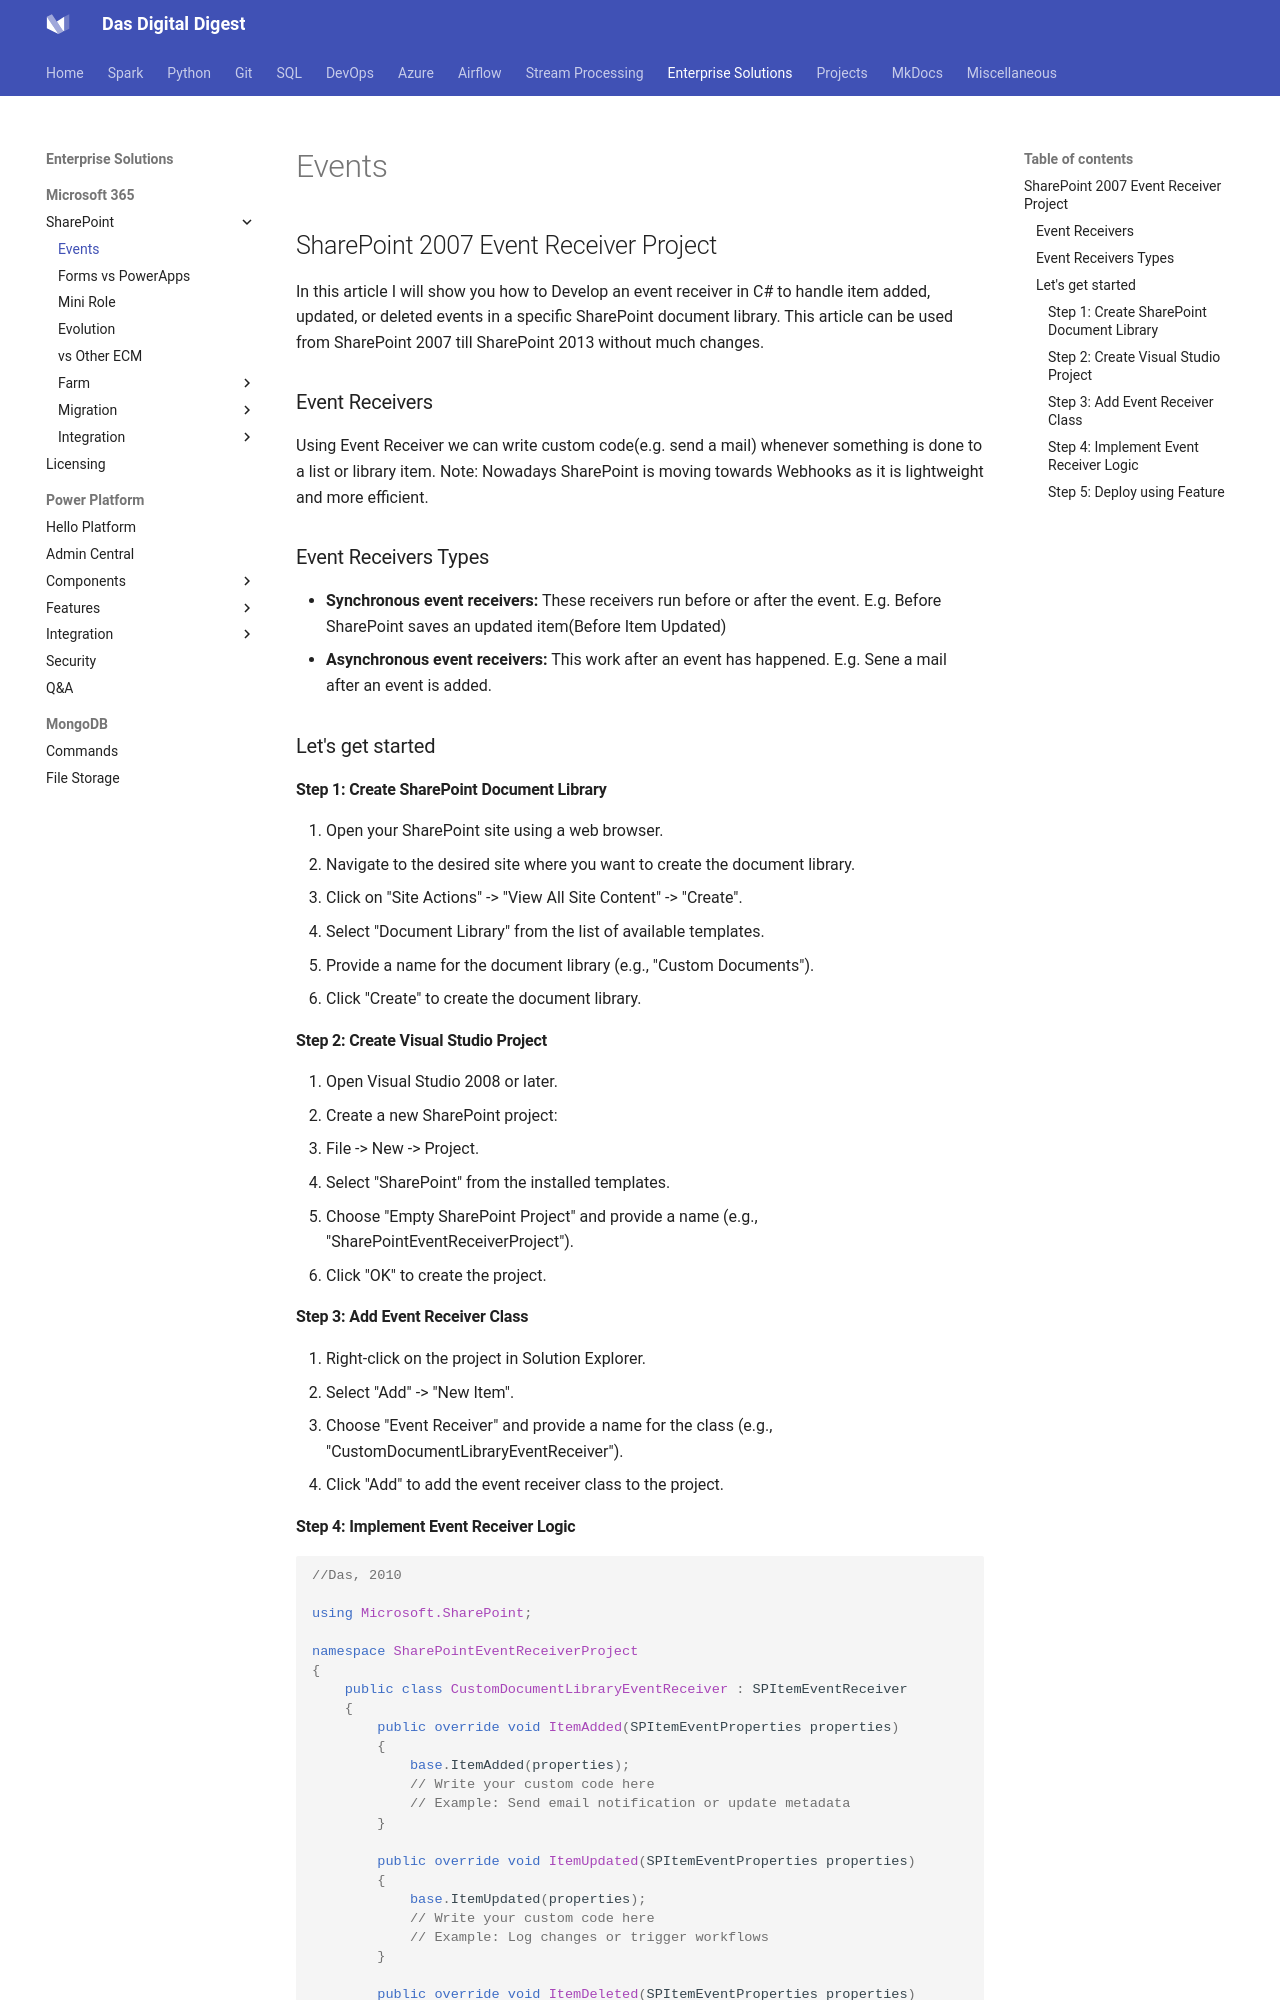

repository: dwdas9/home · page: M365/SharePointEvents.html · generator: mkdocs


## SharePoint 2007 Event Receiver Project

In this article I will show you how to Develop an event receiver in C# to handle item added, updated, or deleted events in a specific SharePoint document library. This article can be used from SharePoint 2007 till SharePoint 2013 without much changes. 

### Event Receivers

Using Event Receiver we can write custom code(e.g. send a mail) whenever something is done to a list or library item. Note: Nowadays SharePoint is moving towards Webhooks as it is lightweight and more efficient.

### Event Receivers Types

* **Synchronous event receivers:** These receivers run before or after the event. E.g. Before SharePoint saves an updated item(Before Item Updated)
* **Asynchronous event receivers:** This work after an event has happened. E.g. Sene a mail after an event is added.

### Let's get started

#### Step 1: Create SharePoint Document Library

1. Open your SharePoint site using a web browser.
2. Navigate to the desired site where you want to create the document library.
3. Click on "Site Actions" -> "View All Site Content" -> "Create".
4. Select "Document Library" from the list of available templates.
5. Provide a name for the document library (e.g., "Custom Documents").
6. Click "Create" to create the document library.

#### Step 2: Create Visual Studio Project

1. Open Visual Studio 2008 or later.
2. Create a new SharePoint project:
   - File -> New -> Project.
   - Select "SharePoint" from the installed templates.
   - Choose "Empty SharePoint Project" and provide a name (e.g., "SharePointEventReceiverProject").
   - Click "OK" to create the project.

#### Step 3: Add Event Receiver Class

1. Right-click on the project in Solution Explorer.
2. Select "Add" -> "New Item".
3. Choose "Event Receiver" and provide a name for the class (e.g., "CustomDocumentLibraryEventReceiver").
4. Click "Add" to add the event receiver class to the project.
